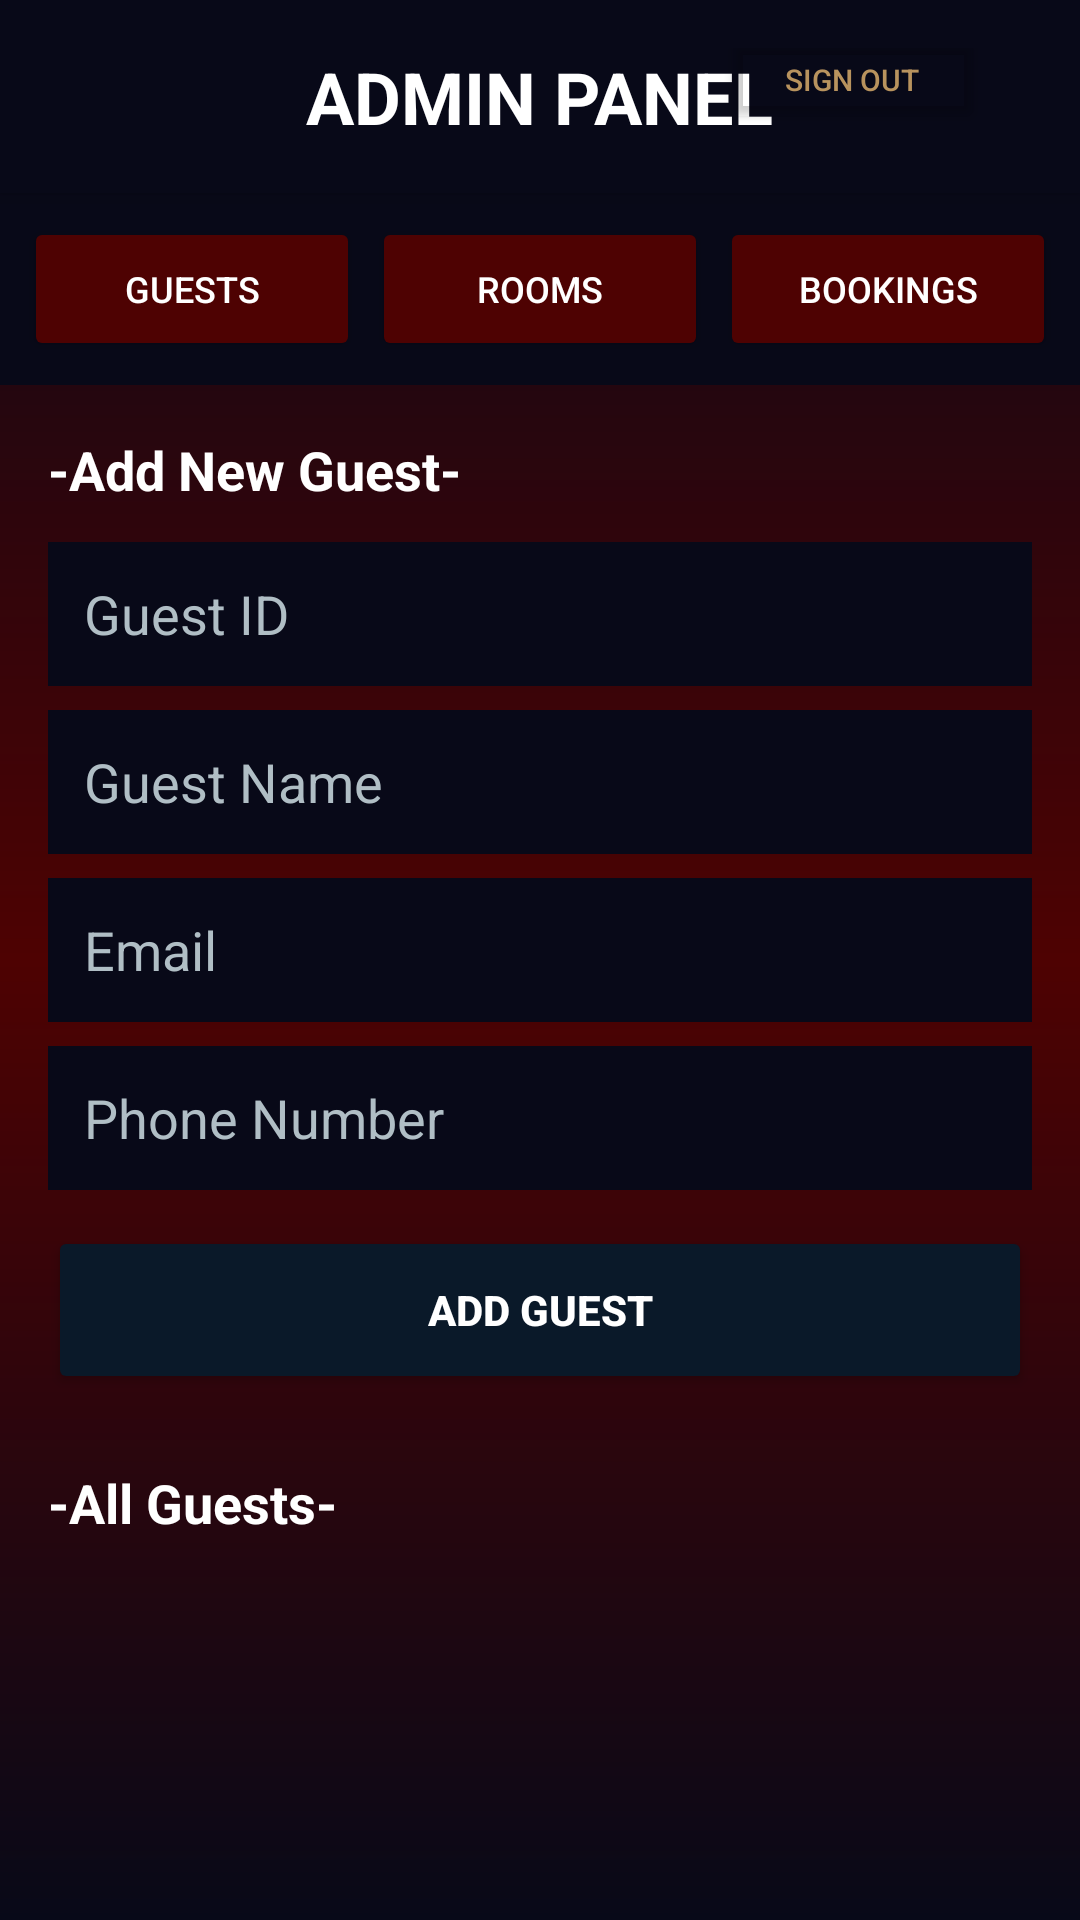

Here is an Android app screen rendered from its layout file. Give the layout XML and the strings, colors and styles it references.
<!-- AndroidManifest.xml: application theme Theme.Zocean -->
<!-- res/layout/activity_admin_panel_guest.xml -->
<?xml version="1.0" encoding="utf-8"?>
<LinearLayout xmlns:android="http://schemas.android.com/apk/res/android"
    android:layout_width="match_parent"
    android:layout_height="match_parent"
    android:orientation="vertical"
    android:background="@drawable/gradient_background3">

    <LinearLayout
        android:layout_width="match_parent"
        android:layout_height="wrap_content"
        android:orientation="vertical"
        android:background="@color/darkBlue"
        android:padding="16dp"
        android:elevation="4dp">

        <TextView
            android:layout_width="wrap_content"
            android:layout_height="wrap_content"
            android:text="ADMIN PANEL"
            android:textSize="24sp"
            android:textColor="#FFFFFF"
            android:textStyle="bold"
            android:layout_gravity="center"/>

        <Button
            android:id="@+id/btnAdminSignOut"
            android:layout_width="wrap_content"
            android:layout_height="36dp"
            android:layout_gravity="end"
            android:layout_marginTop="-40dp"
            android:layout_marginEnd="16dp"
            android:text="SIGN OUT"
            android:textSize="10sp"
            android:textColor="@color/luxuryGold"
            android:backgroundTint="@android:color/transparent"/>

    </LinearLayout>

    <LinearLayout
        android:layout_width="match_parent"
        android:layout_height="wrap_content"
        android:orientation="horizontal"
        android:background="@color/darkBlue"
        android:padding="8dp">

        <Button
            android:id="@+id/tabGuests"
            android:layout_width="0dp"
            android:layout_height="48dp"
            android:layout_weight="1"
            android:text="GUESTS"
            android:textSize="12sp"
            android:backgroundTint="@color/darkRed"
            android:textColor="#FFFFFF"
            android:layout_marginEnd="4dp"/>

        <Button
            android:id="@+id/tabRooms"
            android:layout_width="0dp"
            android:layout_height="48dp"
            android:layout_weight="1"
            android:text="ROOMS"
            android:textSize="12sp"
            android:backgroundTint="@color/darkRed"
            android:textColor="#FFFFFF"
            android:layout_marginEnd="4dp"/>

        <Button
            android:id="@+id/tabBookings"
            android:layout_width="0dp"
            android:layout_height="48dp"
            android:layout_weight="1"
            android:text="BOOKINGS"
            android:textSize="12sp"
            android:backgroundTint="@color/darkRed"
            android:textColor="#FFFFFF"/>
    </LinearLayout>

    <ScrollView
        android:layout_width="match_parent"
        android:layout_height="0dp"
        android:layout_weight="1"
        android:padding="16dp">

        <LinearLayout
            android:layout_width="match_parent"
            android:layout_height="wrap_content"
            android:orientation="vertical">

            <TextView
                android:layout_width="wrap_content"
                android:layout_height="wrap_content"
                android:text="-Add New Guest-"
                android:textSize="18sp"
                android:textColor="#FFFFFF"
                android:textStyle="bold"
                android:layout_marginBottom="12dp"/>

            <EditText
                android:id="@+id/inputGuestId"
                android:layout_width="match_parent"
                android:layout_height="48dp"
                android:hint="Guest ID"
                android:textColorHint="#B0BEC5"
                android:textColor="#FFFFFF"
                android:background="@color/darkBlue"
                android:padding="12dp"
                android:layout_marginBottom="8dp"/>

            <EditText
                android:id="@+id/inputGuestName"
                android:layout_width="match_parent"
                android:layout_height="48dp"
                android:hint="Guest Name"
                android:textColorHint="#B0BEC5"
                android:textColor="#FFFFFF"
                android:background="@color/darkBlue"
                android:padding="12dp"
                android:layout_marginBottom="8dp"/>

            <EditText
                android:id="@+id/inputGuestEmail"
                android:layout_width="match_parent"
                android:layout_height="48dp"
                android:hint="Email"
                android:inputType="textEmailAddress"
                android:textColorHint="#B0BEC5"
                android:textColor="#FFFFFF"
                android:background="@color/darkBlue"
                android:padding="12dp"
                android:layout_marginBottom="8dp"/>

            <EditText
                android:id="@+id/inputGuestPhone"
                android:layout_width="match_parent"
                android:layout_height="48dp"
                android:hint="Phone Number"
                android:inputType="phone"
                android:textColorHint="#B0BEC5"
                android:textColor="#FFFFFF"
                android:background="@color/darkBlue"
                android:padding="12dp"
                android:layout_marginBottom="12dp"/>

            <Button
                android:id="@+id/btnAddGuest"
                android:layout_width="match_parent"
                android:layout_height="56dp"
                android:text="ADD GUEST"
                android:backgroundTint="@color/darkNavy"
                android:textColor="#FFFFFF"
                android:textStyle="bold"
                android:layout_marginBottom="24dp"/>

            <TextView
                android:layout_width="wrap_content"
                android:layout_height="wrap_content"
                android:text="-All Guests-"
                android:textSize="18sp"
                android:textColor="#FFFFFF"
                android:textStyle="bold"
                android:layout_marginBottom="12dp"/>

            <LinearLayout
                android:id="@+id/guestListContainer"
                android:layout_width="match_parent"
                android:layout_height="wrap_content"
                android:orientation="vertical">
            </LinearLayout>

        </LinearLayout>
    </ScrollView>

</LinearLayout>
<!-- resources referenced by this layout -->
<resources>
  <color name="darkBlue">#080918</color>
  <color name="darkNavy">#FF0A1929</color>
  <color name="darkRed">#4e0202</color>
  <color name="luxuryGold">#FFB8935E</color>
  <!-- drawable gradient_background3 (drawable) -->
  <?xml version="1.0" encoding="utf-8"?>
  <shape xmlns:android="http://schemas.android.com/apk/res/android"
      android:shape="rectangle">
  
      <gradient
          android:type="linear"
          android:startColor="#080918"
          android:centerColor="#4e0202"
          android:endColor="#080918"
          android:angle="70" />
  
  </shape>
  <style name="Theme.Zocean" parent="Base.Theme.Zocean" />
  <style name="Base.Theme.Zocean" parent="Theme.Material3.DayNight.NoActionBar">
          
          
      </style>
</resources>
